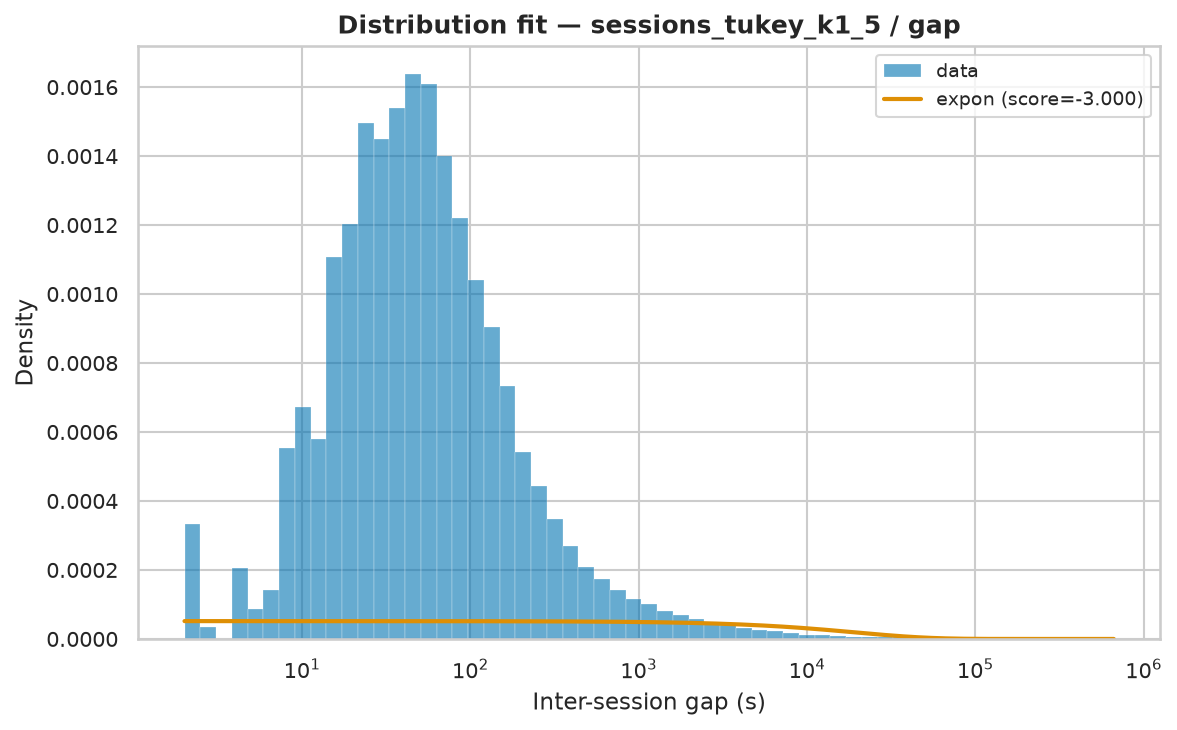

The table this chart was drawn from, first rows:
name	score	bootstrap_score	bootstrap_pass	loc	scale	arg
expon	-3	0.0	False	2.0	19324	()
fisk	-3	0.0	False	2	2383	(np.float64(0.6739846803124452),)
pareto	-3	0.0	False	-460	462	(np.float64(0.4533997583712961),)
lomax	-3	0.0	False	2	462.2	(np.float64(0.45338045565368223),)
genpareto	-3	0.0	False	2	1019	(np.float64(2.2055588802523802),)
weibull_min	-1.602	0.0	False	2	22066	(np.float64(0.4561857524737799),)
gamma	-0.2223	0.0	False	2	3.269	(np.float64(5.915869792087064e-05),)
